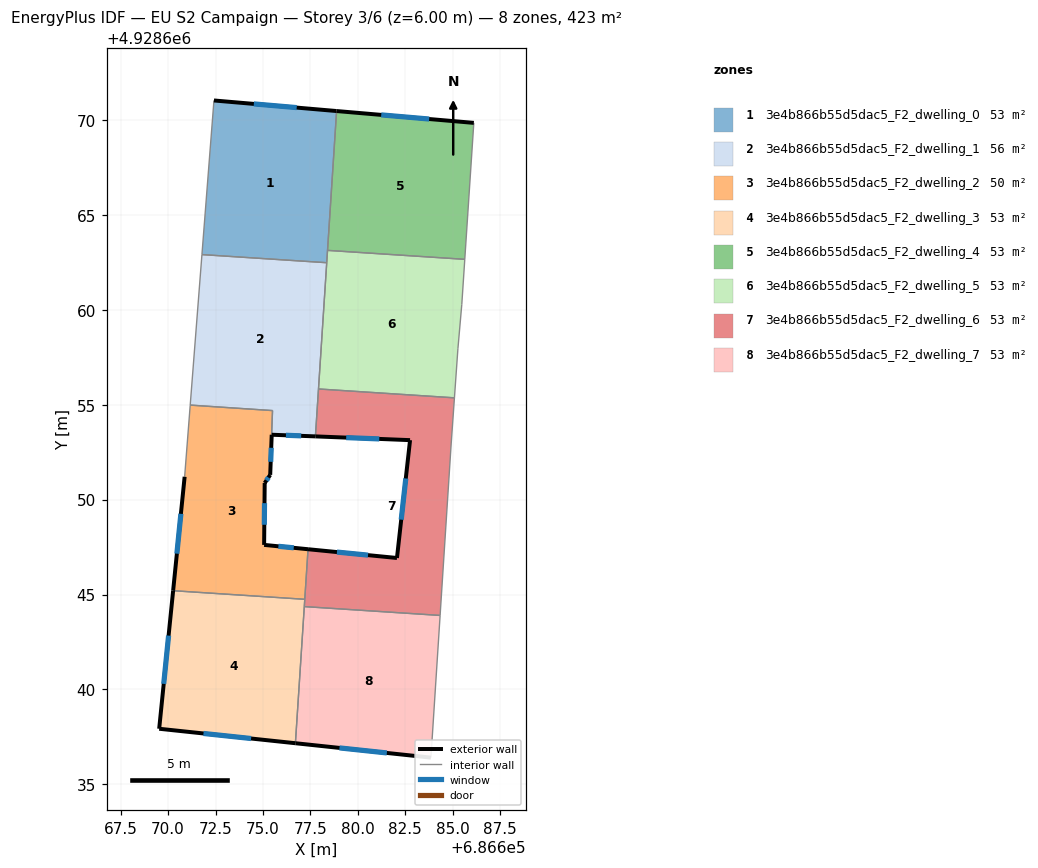
=== STOREY PLAN SPEC (per zone: floor XY polygon, exterior-wall plan segments, windows/doors) ===
zone 1: 3e4b866b55d5dac5_F2_dwelling_0  (52.8 m²)
  floor: (686678.88, 4928670.48) (686678.36, 4928662.48) (686671.78, 4928662.91) (686672.42, 4928671.03)
  exterior wall: (686678.88, 4928670.48) – (686672.42, 4928671.03)  [6.5 m]
    window: (686676.78, 4928670.66) – (686674.52, 4928670.85)  [2.4 m²]
  interior walls: 4
zone 2: 3e4b866b55d5dac5_F2_dwelling_1  (55.7 m²)
  floor: (686678.36, 4928662.48) (686677.76, 4928653.33) (686675.46, 4928653.42) (686675.50, 4928654.69) (686671.17, 4928654.98) (686671.78, 4928662.91)
  exterior wall: (686675.46, 4928653.42) – (686677.76, 4928653.33)  [2.3 m]
    window: (686676.21, 4928653.39) – (686677.01, 4928653.36)  [0.8 m²]
  interior walls: 6
zone 3: 3e4b866b55d5dac5_F2_dwelling_2  (49.9 m²)
  floor: (686675.50, 4928654.69) (686675.46, 4928653.42) (686675.38, 4928651.30) (686675.09, 4928650.87) (686675.06, 4928647.61) (686677.37, 4928647.39) (686677.20, 4928644.75) (686670.27, 4928645.20) (686670.87, 4928651.20) (686671.17, 4928654.98)
  exterior wall: (686675.06, 4928647.61) – (686675.09, 4928650.87)  [3.3 m]
    window: (686675.07, 4928648.67) – (686675.08, 4928649.81)  [1.2 m²]
  exterior wall: (686677.37, 4928647.39) – (686675.06, 4928647.61)  [2.3 m]
    window: (686676.62, 4928647.46) – (686675.81, 4928647.54)  [0.9 m²]
  exterior wall: (686670.87, 4928651.20) – (686670.27, 4928645.20)  [6.0 m]
    window: (686670.67, 4928649.25) – (686670.46, 4928647.15)  [2.2 m²]
  exterior wall: (686675.38, 4928651.30) – (686675.46, 4928653.42)  [2.1 m]
    window: (686675.41, 4928651.99) – (686675.43, 4928652.73)  [0.8 m²]
  exterior wall: (686675.09, 4928650.87) – (686675.38, 4928651.30)  [0.5 m]
    window: (686675.18, 4928651.01) – (686675.29, 4928651.16)  [0.2 m²]
  interior walls: 5
zone 4: 3e4b866b55d5dac5_F2_dwelling_3  (52.8 m²)
  floor: (686677.20, 4928644.75) (686676.71, 4928637.16) (686669.53, 4928637.92) (686670.27, 4928645.20)
  exterior wall: (686669.53, 4928637.92) – (686676.71, 4928637.16)  [7.2 m]
    window: (686671.86, 4928637.68) – (686674.37, 4928637.41)  [2.6 m²]
  exterior wall: (686670.27, 4928645.20) – (686669.53, 4928637.92)  [7.3 m]
    window: (686670.03, 4928642.83) – (686669.77, 4928640.29)  [2.7 m²]
  interior walls: 3
zone 5: 3e4b866b55d5dac5_F2_dwelling_4  (52.8 m²)
  floor: (686686.11, 4928669.85) (686685.63, 4928662.66) (686678.40, 4928663.13) (686678.88, 4928670.48)
  exterior wall: (686686.11, 4928669.85) – (686678.88, 4928670.48)  [7.3 m]
    window: (686683.76, 4928670.06) – (686681.23, 4928670.27)  [2.7 m²]
  interior walls: 3
zone 6: 3e4b866b55d5dac5_F2_dwelling_5  (52.8 m²)
  floor: (686685.63, 4928662.66) (686685.48, 4928660.29) (686685.27, 4928657.95) (686685.09, 4928655.36) (686677.93, 4928655.83) (686678.40, 4928663.13)
  interior walls: 7
zone 7: 3e4b866b55d5dac5_F2_dwelling_6  (52.8 m²)
  floor: (686685.09, 4928655.36) (686684.92, 4928652.98) (686684.33, 4928643.90) (686677.18, 4928644.36) (686677.37, 4928647.39) (686682.06, 4928646.92) (686682.75, 4928653.13) (686677.76, 4928653.33) (686677.93, 4928655.83)
  exterior wall: (686677.76, 4928653.33) – (686682.75, 4928653.13)  [5.0 m]
    window: (686679.38, 4928653.27) – (686681.13, 4928653.20)  [1.8 m²]
  exterior wall: (686682.06, 4928646.92) – (686677.37, 4928647.39)  [4.7 m]
    window: (686680.54, 4928647.07) – (686678.90, 4928647.24)  [1.7 m²]
  exterior wall: (686682.75, 4928653.13) – (686682.06, 4928646.92)  [6.2 m]
    window: (686682.53, 4928651.11) – (686682.28, 4928648.94)  [2.3 m²]
  interior walls: 7
zone 8: 3e4b866b55d5dac5_F2_dwelling_7  (52.8 m²)
  floor: (686684.33, 4928643.90) (686683.85, 4928636.40) (686676.71, 4928637.16) (686677.18, 4928644.36)
  exterior wall: (686676.71, 4928637.16) – (686683.85, 4928636.40)  [7.2 m]
    window: (686679.03, 4928636.92) – (686681.53, 4928636.65)  [2.6 m²]
  interior walls: 3

=== DERIVED (storey summary) ===
Building: EU S2 Campaign
Storey: 3 of 6  (floor level z = 6.00 m)
Storey gross floor area: 422.5 m²
Zones on this storey: 8
  - 3e4b866b55d5dac5_F2_dwelling_0: floor 52.8 m²; exterior wall 6.5 m (19.5 m²); 1 window(s) 2.4 m²; WWR 12.2%
  - 3e4b866b55d5dac5_F2_dwelling_1: floor 55.7 m²; exterior wall 2.3 m (6.9 m²); 1 window(s) 0.8 m²; WWR 12.2%
  - 3e4b866b55d5dac5_F2_dwelling_2: floor 49.9 m²; exterior wall 14.3 m (42.8 m²); 5 window(s) 5.2 m²; WWR 12.2%
  - 3e4b866b55d5dac5_F2_dwelling_3: floor 52.8 m²; exterior wall 14.5 m (43.6 m²); 2 window(s) 5.3 m²; WWR 12.2%
  - 3e4b866b55d5dac5_F2_dwelling_4: floor 52.8 m²; exterior wall 7.3 m (21.8 m²); 1 window(s) 2.7 m²; WWR 12.2%
  - 3e4b866b55d5dac5_F2_dwelling_5: floor 52.8 m²
  - 3e4b866b55d5dac5_F2_dwelling_6: floor 52.8 m²; exterior wall 15.9 m (47.8 m²); 3 window(s) 5.8 m²; WWR 12.2%
  - 3e4b866b55d5dac5_F2_dwelling_7: floor 52.8 m²; exterior wall 7.2 m (21.5 m²); 1 window(s) 2.6 m²; WWR 12.2%
Zone adjacency (shared interzone walls):
  - 3e4b866b55d5dac5_F2_dwelling_0 ↔ 3e4b866b55d5dac5_F2_dwelling_1
  - 3e4b866b55d5dac5_F2_dwelling_0 ↔ 3e4b866b55d5dac5_F2_dwelling_4
  - 3e4b866b55d5dac5_F2_dwelling_0 ↔ 3e4b866b55d5dac5_F2_dwelling_5
  - 3e4b866b55d5dac5_F2_dwelling_1 ↔ 3e4b866b55d5dac5_F2_dwelling_2
  - 3e4b866b55d5dac5_F2_dwelling_1 ↔ 3e4b866b55d5dac5_F2_dwelling_5
  - 3e4b866b55d5dac5_F2_dwelling_1 ↔ 3e4b866b55d5dac5_F2_dwelling_6
  - 3e4b866b55d5dac5_F2_dwelling_2 ↔ 3e4b866b55d5dac5_F2_dwelling_3
  - 3e4b866b55d5dac5_F2_dwelling_2 ↔ 3e4b866b55d5dac5_F2_dwelling_6
  - 3e4b866b55d5dac5_F2_dwelling_3 ↔ 3e4b866b55d5dac5_F2_dwelling_6
  - 3e4b866b55d5dac5_F2_dwelling_3 ↔ 3e4b866b55d5dac5_F2_dwelling_7
  - 3e4b866b55d5dac5_F2_dwelling_4 ↔ 3e4b866b55d5dac5_F2_dwelling_5
  - 3e4b866b55d5dac5_F2_dwelling_5 ↔ 3e4b866b55d5dac5_F2_dwelling_6
  - 3e4b866b55d5dac5_F2_dwelling_6 ↔ 3e4b866b55d5dac5_F2_dwelling_7